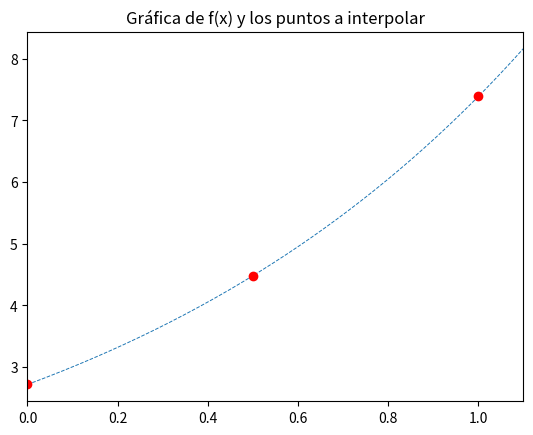

This chart was generated by the following Python code:

import numpy as np
import matplotlib.pyplot as plt

def f(x):
    return np.exp(x+1)

def f_i(x):
    return (2*np.exp(0) - 4 * np.exp(3./2) + 2*np.exp(2)) * x**2 + (-3*np.exp(0) - 4 * np.exp(3./2) + 2*np.exp(2)) * x + np.exp(0)

x = np.linspace(0, 1.1, 200)

plt.plot(x,f(x), ls='dashed', lw=0.7)
#plt.plot(x, f_i(x))
plt.plot(0, f(0), 'or', 0.5, f(0.5), 'or', 1, f(1), 'or')
plt.xlim((0,1.1))
plt.title('Gráfica de f(x) y los puntos a interpolar')
plt.show()